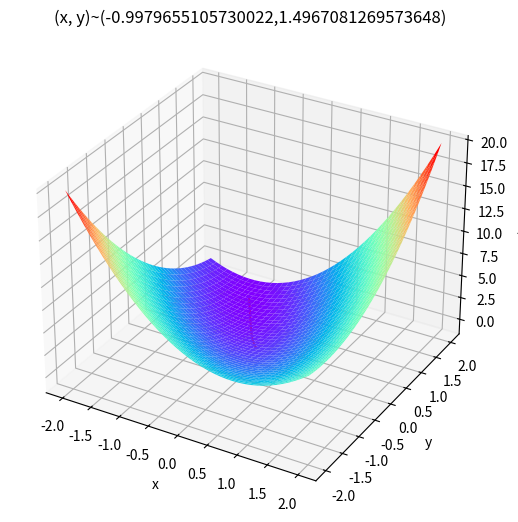

Source code (Python):
import matplotlib.pyplot as plt
from mpl_toolkits.mplot3d import Axes3D
import numpy as np

def Fun(x, y):
    return x - y + 2 * x * x + 2 * x * y + y * y

def PxFun(x, y): # 求x偏导
    return 1 + 4 * x + 2 * y

def PyFun(x, y): # 求y偏导
    return -1 + 2 * x + 2 * y

fig = plt.figure()
ax = Axes3D(fig, auto_add_to_figure=False)
fig.add_axes(ax)
X, Y = np.mgrid[-2:2:40j, -2:2:40j]
Z = Fun(X, Y)
ax.plot_surface(X, Y, Z, rstride=1, cstride=1, cmap="rainbow")
ax.set_xlabel('x')
ax.set_ylabel('y')
ax.set_zlabel('z')
step = 0.0008
x = 0
y = 0
tag_x = [x]
tag_y = [y]
tag_z = [Fun(x, y)]
new_x = x
new_y = y
Over = False
while Over == False:
    new_x -= step * PxFun(x, y)
    new_y -= step * PyFun(x, y)
    if Fun(x, y) - Fun(new_x, new_y) < 7e-9:
        Over = True
    x = new_x
    y = new_y
    tag_x.append(x)
    tag_y.append(y)
    tag_z.append(Fun(x, y))

ax.plot(tag_x, tag_y, tag_z, 'r')
plt.title('(x, y)~(' + str(x) + "," + str(y) + ')')
plt.show()